Photos from the image-classification dataset "data" in the GitHub repository weshavener/cherry_classification. Its 2 classes are: cherry clean, cherry pit.

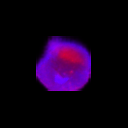
Label: cherry pit

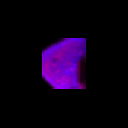
Label: cherry clean

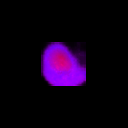
Label: cherry pit

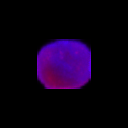
Label: cherry clean

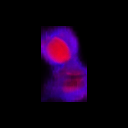
Label: cherry pit

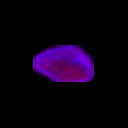
Label: cherry clean
